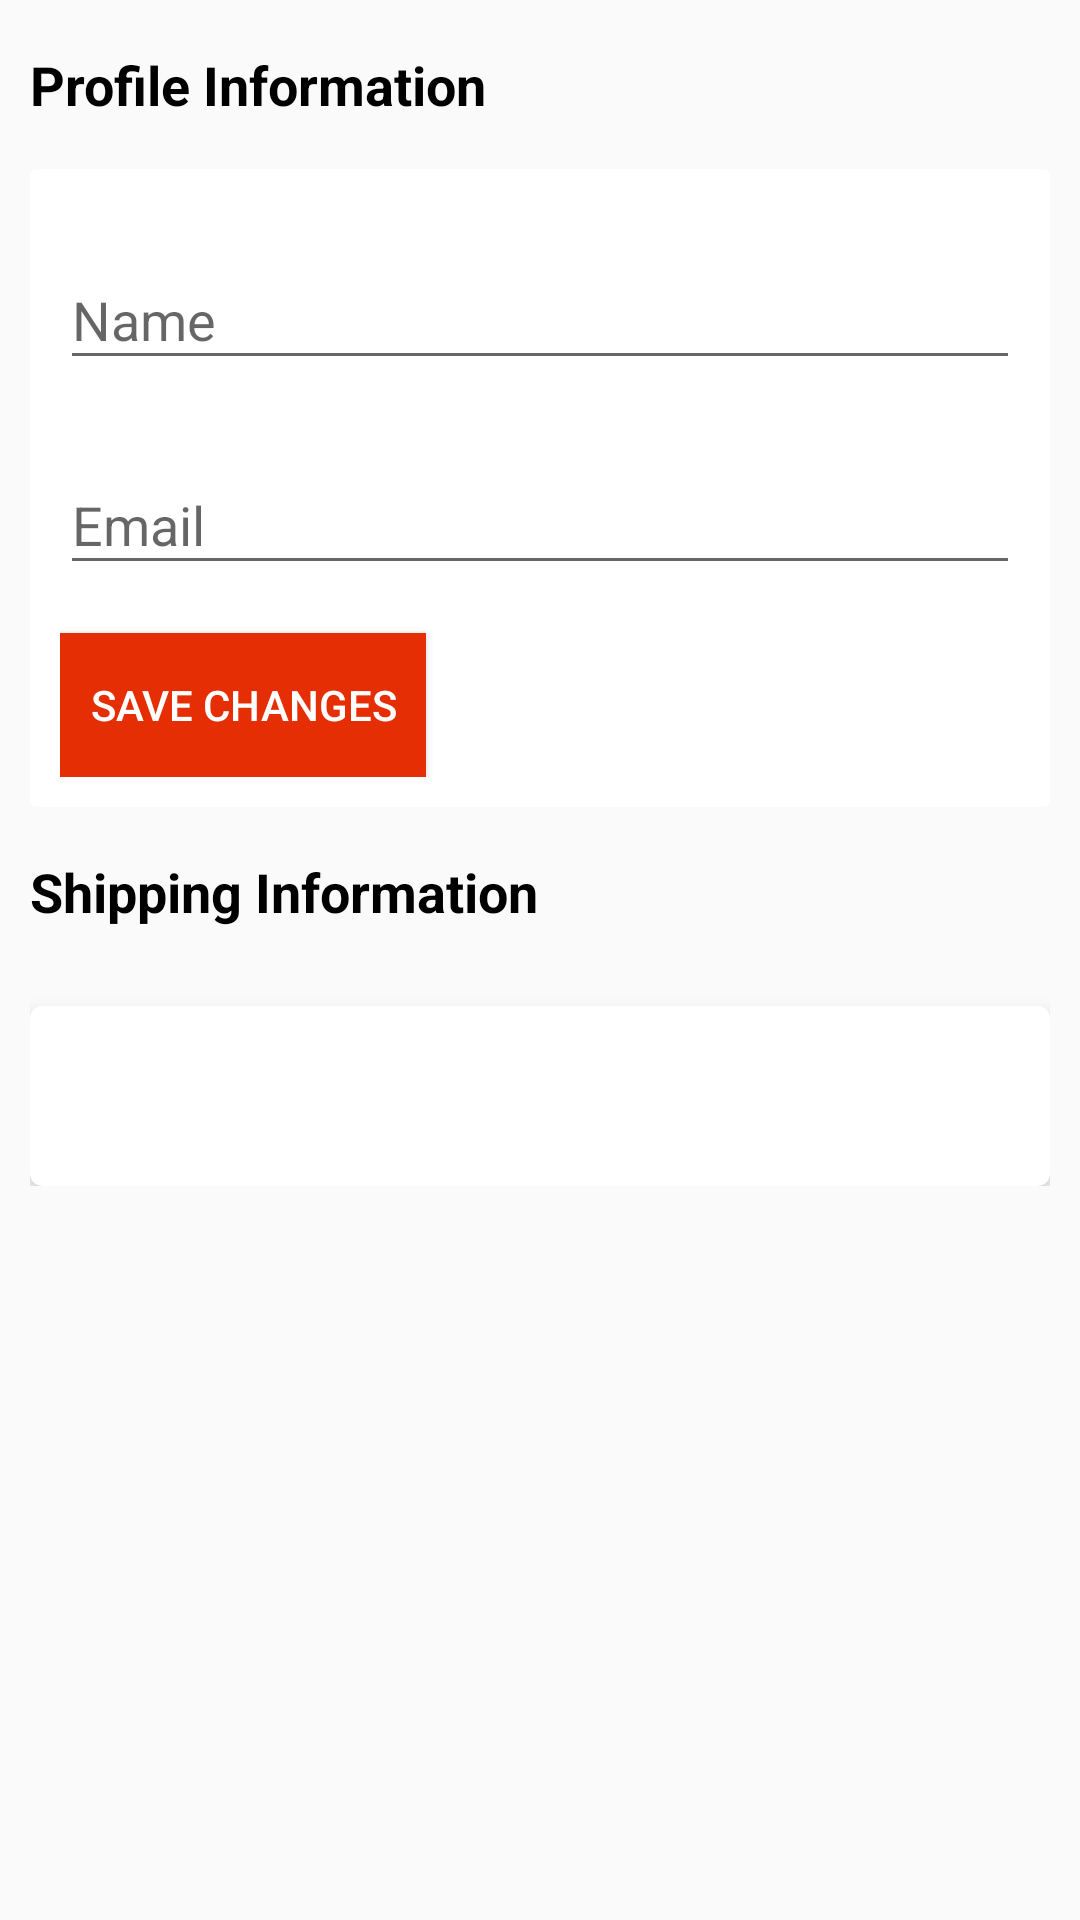

Here is an Android app screen rendered from its layout file. Give the layout XML and the strings, colors and styles it references.
<!-- AndroidManifest.xml: application theme AppTheme -->
<!-- res/layout/activity_account_info.xml -->
<androidx.core.widget.NestedScrollView android:layout_width="match_parent"
    android:layout_height="match_parent"
    xmlns:android="http://schemas.android.com/apk/res/android"
    xmlns:app="http://schemas.android.com/apk/res-auto">

    <RelativeLayout
        android:layout_width="match_parent"
        android:layout_height="match_parent"
        android:layout_margin="10dp">

        <TextView
            android:id="@+id/profile_info_text"
            android:layout_width="match_parent"
            android:layout_height="wrap_content"
            android:text="Profile Information"
            android:layout_marginTop="6dp"
            android:layout_marginBottom="16dp"
            android:textStyle="bold"
            android:textColor="#000"
            android:textSize="18sp"/>

        <androidx.cardview.widget.CardView
            android:id="@+id/profile_info"
            android:layout_width="match_parent"
            android:layout_height="wrap_content"
            app:cardElevation="0dp"
            android:layout_below="@id/profile_info_text">

            <LinearLayout
                android:layout_width="match_parent"
                android:layout_height="wrap_content"
                android:orientation="vertical"
                android:padding="10dp">

                
                <com.google.android.material.textfield.TextInputLayout
                    android:layout_width="match_parent"
                    android:layout_height="wrap_content"
                    android:layout_marginTop="8dp"
                    android:layout_marginBottom="8dp">

                    <com.google.android.material.textfield.TextInputEditText
                        android:id="@+id/input_name"
                        android:layout_width="match_parent"
                        android:layout_height="wrap_content"
                        android:hint="Name"
                        android:inputType="text"/>
                </com.google.android.material.textfield.TextInputLayout>

                
                <com.google.android.material.textfield.TextInputLayout
                    android:layout_width="match_parent"
                    android:layout_height="wrap_content"
                    android:layout_marginTop="8dp"
                    android:layout_marginBottom="8dp">

                    <com.google.android.material.textfield.TextInputEditText
                        android:id="@+id/input_email"
                        android:layout_width="match_parent"
                        android:layout_height="wrap_content"
                        android:hint="Email"
                        android:inputType="text" />
                </com.google.android.material.textfield.TextInputLayout>

                <Button
                    android:id="@+id/save_profile_info"
                    android:layout_width="wrap_content"
                    android:layout_height="wrap_content"
                    android:foreground="?android:attr/selectableItemBackground"
                    android:padding="10dp"
                    android:layout_marginTop="8dp"
                    android:background="@color/colorPrimary"
                    android:text="Save Changes"
                    android:textColor="#fff"/>

            </LinearLayout>
        </androidx.cardview.widget.CardView>

        <TextView
            android:id="@+id/shipping_info_text"
            android:layout_width="match_parent"
            android:layout_height="wrap_content"
            android:layout_below="@id/profile_info"
            android:text="Shipping Information"
            android:layout_marginTop="16dp"
            android:layout_marginBottom="16dp"
            android:textStyle="bold"
            android:textColor="#000"
            android:textSize="18sp"/>

        <androidx.recyclerview.widget.RecyclerView
            android:id="@+id/rv_shipping_addresses"
            android:layout_width="match_parent"
            android:layout_height="wrap_content"
            android:layout_below="@id/shipping_info_text"
            android:overScrollMode="never"
            />

        <androidx.cardview.widget.CardView
            android:id="@+id/card_new_address"
            android:layout_width="match_parent"
            android:layout_height="wrap_content"
            android:layout_marginTop="10dp"
            android:layout_below="@id/rv_shipping_addresses"
            app:cardCornerRadius="4dp"
            app:cardElevation="4dp">

            <RelativeLayout
                android:layout_width="match_parent"
                android:layout_height="wrap_content"
                android:paddingTop="30dp"
                android:paddingBottom="30dp">

                <ImageButton
                    android:layout_width="wrap_content"
                    android:layout_height="wrap_content"
                    android:src="@drawable/plus"
                    android:layout_centerInParent="true"
                    android:background="@color/carbon_white_10"
                    />

            </RelativeLayout>

        </androidx.cardview.widget.CardView>

    </RelativeLayout>

</androidx.core.widget.NestedScrollView>
<!-- resources referenced by this layout -->
<resources>
  <color name="colorPrimary">#E62E04</color>
  <style name="AppTheme" parent="Base.Theme.AppCompat.Light.DarkActionBar">
          
          <item name="colorPrimary">@color/colorPrimaryLight</item>
          <item name="colorPrimaryDark">@color/colorPrimaryDark</item>
          <item name="colorAccent">@color/colorAccent</item>
      </style>
  <color name="colorPrimaryLight">#fc8a1a</color>
  <color name="colorPrimaryDark">#CF2A04</color>
  <color name="colorAccent">#111111</color>
</resources>
